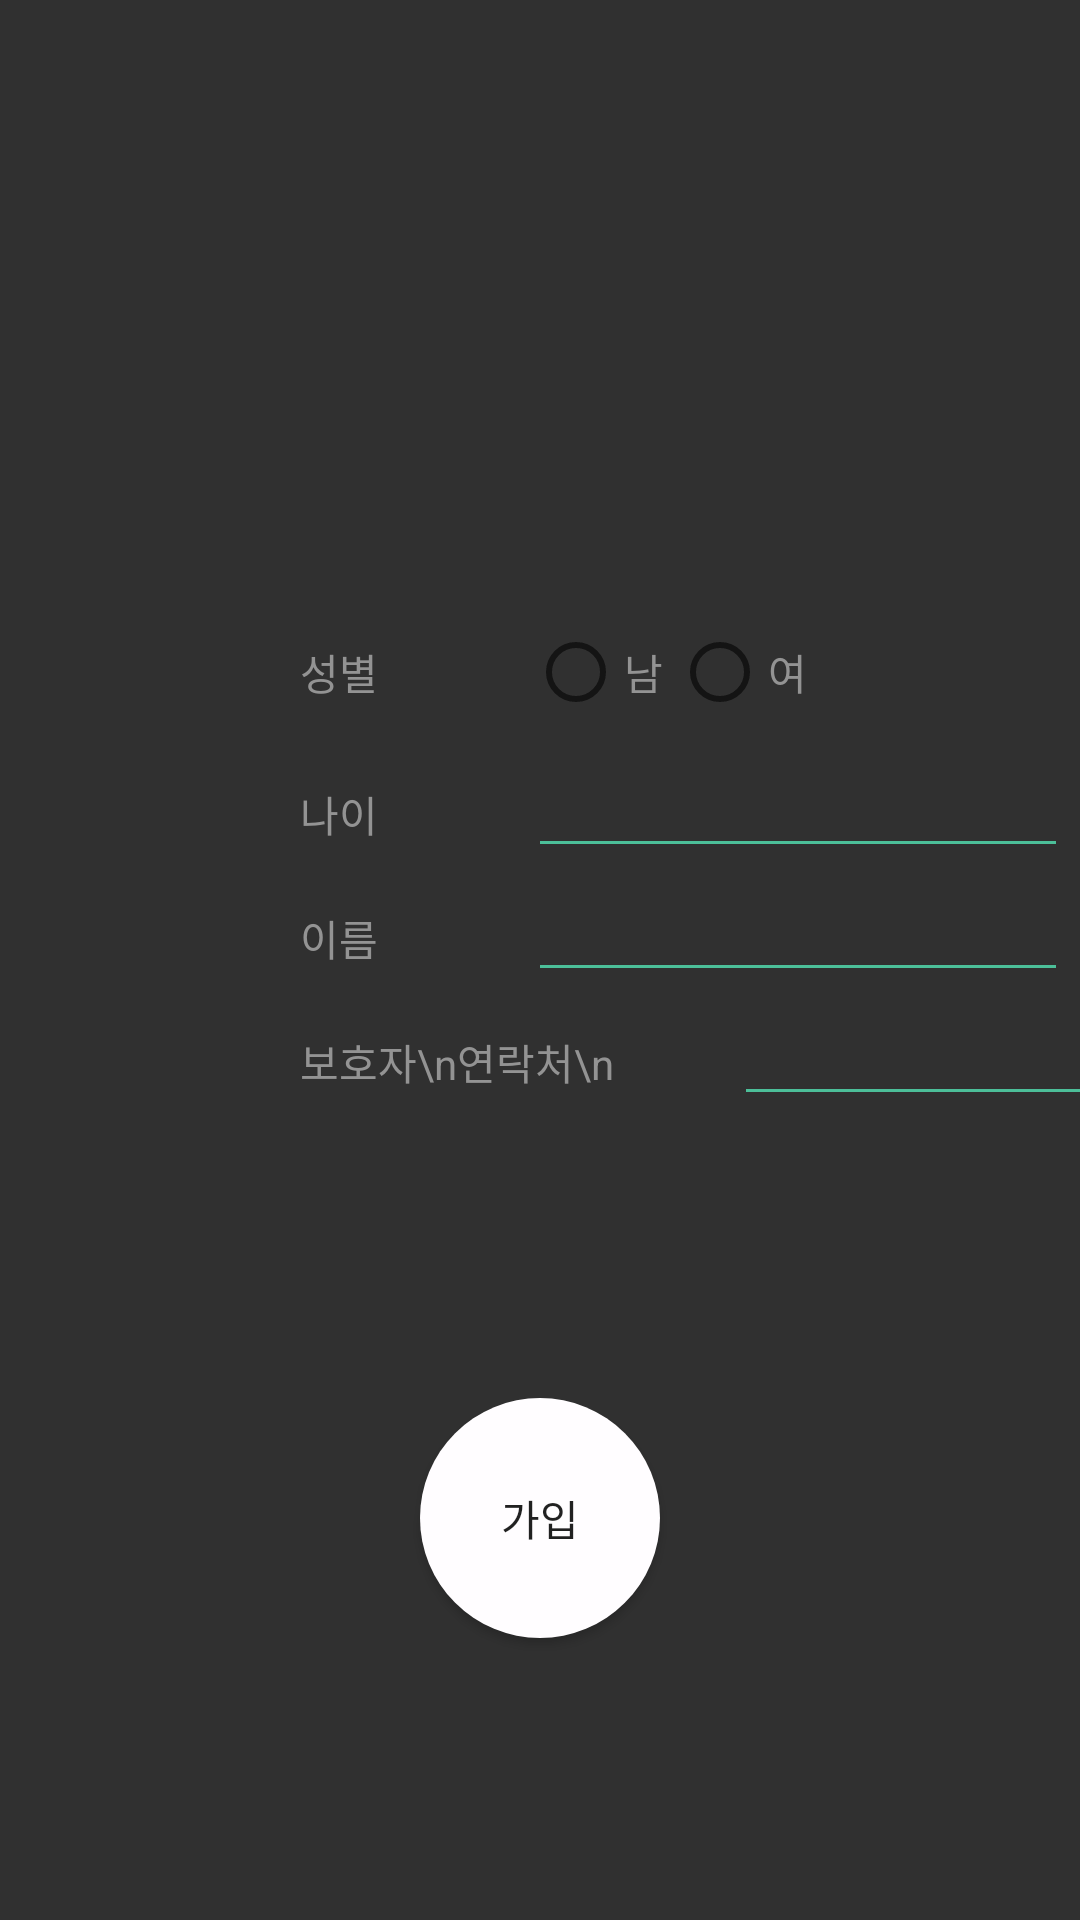

Here is an Android app screen rendered from its layout file. Give the layout XML and the strings, colors and styles it references.
<!-- AndroidManifest.xml: application theme Theme.Linearlayout -->
<!-- res/layout/activity_register.xml -->
<?xml version="1.0" encoding="utf-8"?>
<LinearLayout xmlns:android="http://schemas.android.com/apk/res/android"
    xmlns:app="http://schemas.android.com/apk/res-auto"
    xmlns:tools="http://schemas.android.com/tools"
    android:layout_width="match_parent"
    android:layout_height="match_parent"
    tools:context=".RegisterActivity"
    android:orientation="vertical"
    android:background="#303030">


    <RadioGroup
        android:layout_width="match_parent"
        android:layout_height="wrap_content"
        android:orientation="horizontal"
        android:paddingTop="200dp"
        android:id="@+id/rg_sex">

        <TextView
            android:layout_width="wrap_content"
            android:layout_height="wrap_content"
            android:text="성별"
            android:paddingLeft="100dp"
            android:paddingRight="50dp"
            android:textColor="#939393"
            />


        <RadioButton
            android:id="@+id/rbtn_men"
            android:layout_width="wrap_content"
            android:layout_height="wrap_content"
            android:text="남"
            android:textColor="#939393"
            />
        <RadioButton
            android:id="@+id/rbtn_women"
            android:layout_width="wrap_content"
            android:layout_height="wrap_content"
            android:text="여"
            android:textColor="#939393"
            />
    </RadioGroup>

    <LinearLayout
        android:layout_width="wrap_content"
        android:layout_height="wrap_content">


        <TextView
            android:layout_width="wrap_content"
            android:layout_height="wrap_content"
            android:text="나이"
            android:textColor="#939393"
            android:paddingLeft="100dp"
            android:paddingRight="50dp"/>

        <EditText
            android:id="@+id/et_age"
            android:backgroundTint="#4CBF99"
            android:layout_width="180dp"
            android:textColor="#939393"
            android:layout_height="wrap_content"/>

    </LinearLayout>

    <LinearLayout
        android:layout_width="wrap_content"
        android:layout_height="wrap_content">

        <TextView
            android:layout_width="wrap_content"
            android:layout_height="wrap_content"
            android:paddingLeft="100dp"
            android:paddingRight="50dp"
            android:textColor="#939393"
            android:text="이름" />

        <EditText
            android:id="@+id/et_name"
            android:layout_width="180dp"
            android:backgroundTint="#4CBF99"
            android:textColor="#939393"
            android:layout_height="wrap_content"/>

    </LinearLayout>

    <LinearLayout
        android:layout_width="wrap_content"
        android:layout_height="wrap_content">

        <TextView
            android:layout_width="wrap_content"
            android:layout_height="wrap_content"
            android:paddingLeft="100dp"
            android:paddingRight="40dp"
            android:textColor="#939393"
            android:text="보호자\n연락처\n"/>

        <EditText
            android:id="@+id/et_phone"
            android:layout_width="180dp"
            android:backgroundTint="#4CBF99"
            android:textColor="#939393"
            android:layout_height="wrap_content"/>

    </LinearLayout>



    <RelativeLayout
        android:layout_width="fill_parent"
        android:layout_height="match_parent">

        <androidx.appcompat.widget.AppCompatButton
            android:id="@+id/btn_admit"
            android:layout_width="80dp"
            android:layout_height="80dp"
            android:layout_marginStart="50dp"
            android:background="@drawable/round_button"
            android:layout_centerInParent="true"
            android:text="가입"
            />

    </RelativeLayout>

</LinearLayout>
<!-- resources referenced by this layout -->
<resources>
  <!-- drawable round_button (drawable) -->
  <?xml version="1.0" encoding="utf-8"?>
  <shape xmlns:android="http://schemas.android.com/apk/res/android" android:shape="rectangle" >
      <corners
          android:radius="60dp"
          />
      <solid
          android:color="#FFFDFF"
          />
      <stroke
          android:width="0dp"
          android:color="#FFFDFF"
          />
  </shape>
  <style name="Theme.Linearlayout" parent="Theme.MaterialComponents.DayNight.DarkActionBar">
          
          <item name="colorPrimary">@color/purple_500</item>
          <item name="colorPrimaryVariant">@color/purple_700</item>
          <item name="colorOnPrimary">@color/white</item>
          
          <item name="colorSecondary">@color/teal_200</item>
          <item name="colorSecondaryVariant">@color/teal_700</item>
          <item name="colorOnSecondary">@color/black</item>
          
          <item name="android:statusBarColor" tools:targetApi="l">?attr/colorPrimaryVariant</item>
          
      </style>
  <!-- not gathered from this repository: default colours our renderer supplied (Android Studio template values) -->
  <color name="purple_500">#FF6200EE</color>
  <color name="purple_700">#FF3700B3</color>
  <color name="teal_200">#FF03DAC5</color>
  <color name="teal_700">#FF018786</color>
  <color name="black">#FF000000</color>
  <color name="white">#FFFFFFFF</color>
</resources>
